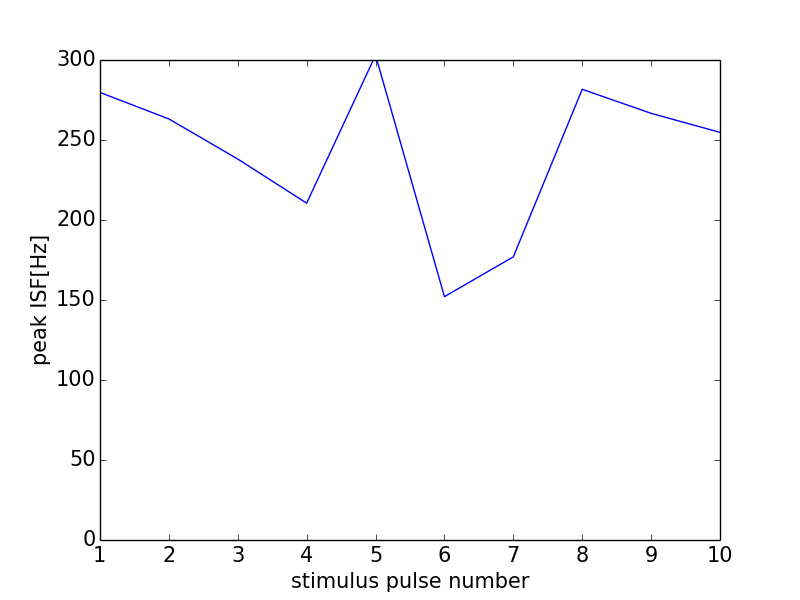

Source data for this figure (header and first rows):
0, 0.0
0, 0
1, 279.7
2, 263.2
3, 238.1
4, 210.5
5, 303
6, 152.1
7, 177
8, 281.7
9, 266.7
10, 254.8
11, 0
